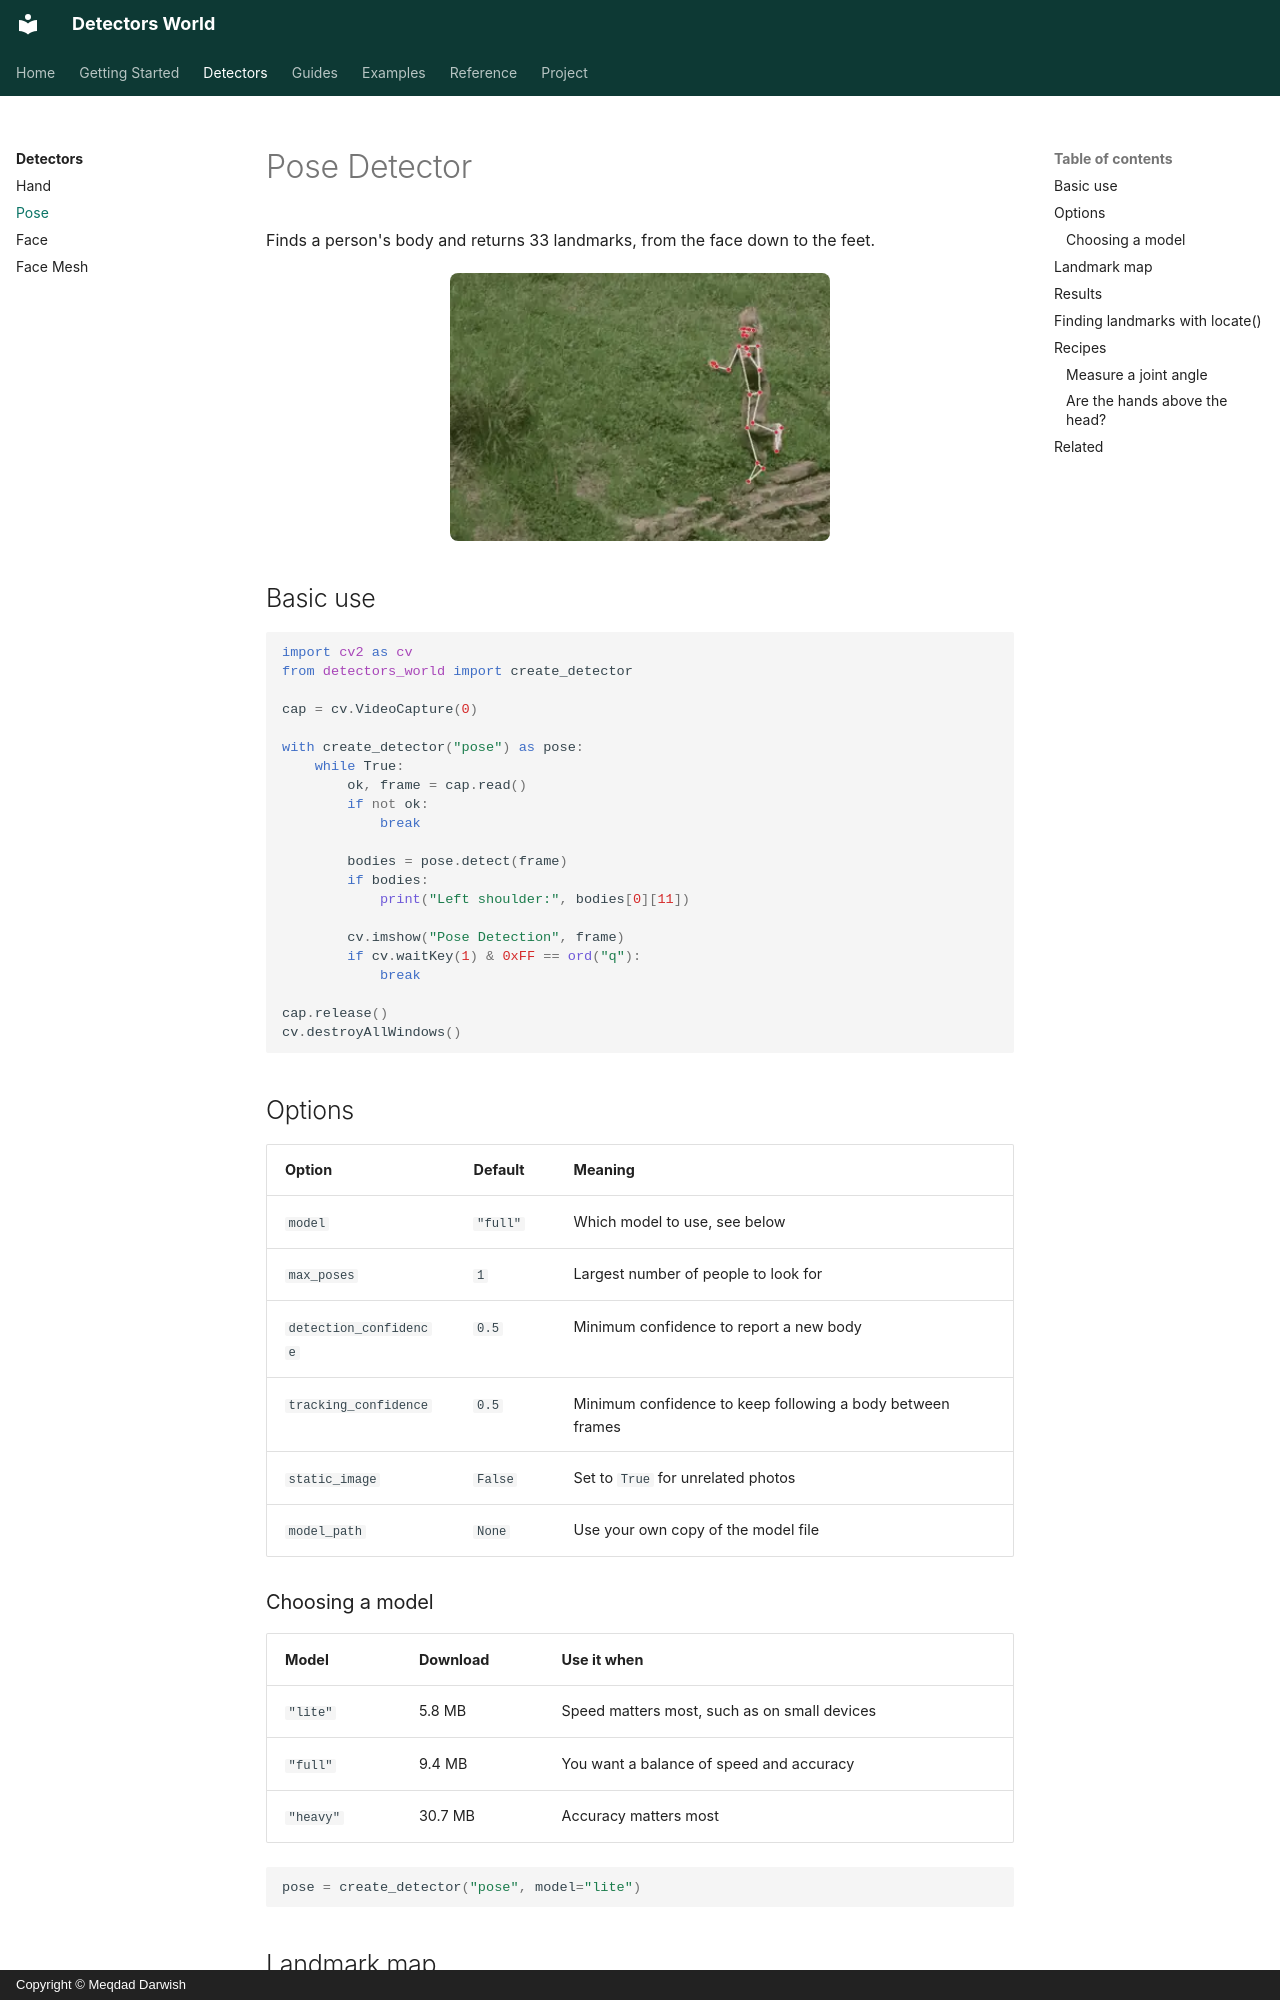

repository: MeqdadDev/detectors-world · page: detectors/pose/index.html · generator: mkdocs · copyright: Copyright © Meqdad Darwish

# Pose Detector

Finds a person's body and returns 33 landmarks, from the face down to the feet.

![Body landmarks drawn on a person running](../assets/pose-detection.webp){ .dw-demo width=360 height=254 }

## Basic use

```python
import cv2 as cv
from detectors_world import create_detector

cap = cv.VideoCapture(0)

with create_detector("pose") as pose:
    while True:
        ok, frame = cap.read()
        if not ok:
            break

        bodies = pose.detect(frame)
        if bodies:
            print("Left shoulder:", bodies[0][11])

        cv.imshow("Pose Detection", frame)
        if cv.waitKey(1) & 0xFF == ord("q"):
            break

cap.release()
cv.destroyAllWindows()
```

## Options

| Option | Default | Meaning |
|---|---|---|
| `model` | `"full"` | Which model to use, see below |
| `max_poses` | `1` | Largest number of people to look for |
| `detection_confidence` | `0.5` | Minimum confidence to report a new body |
| `tracking_confidence` | `0.5` | Minimum confidence to keep following a body between frames |
| `static_image` | `False` | Set to `True` for unrelated photos |
| `model_path` | `None` | Use your own copy of the model file |

### Choosing a model

| Model | Download | Use it when |
|---|---|---|
| `"lite"` | 5.8 MB | Speed matters most, such as on small devices |
| `"full"` | 9.4 MB | You want a balance of speed and accuracy |
| `"heavy"` | 30.7 MB | Accuracy matters most |

```python
pose = create_detector("pose", model="lite")
```
